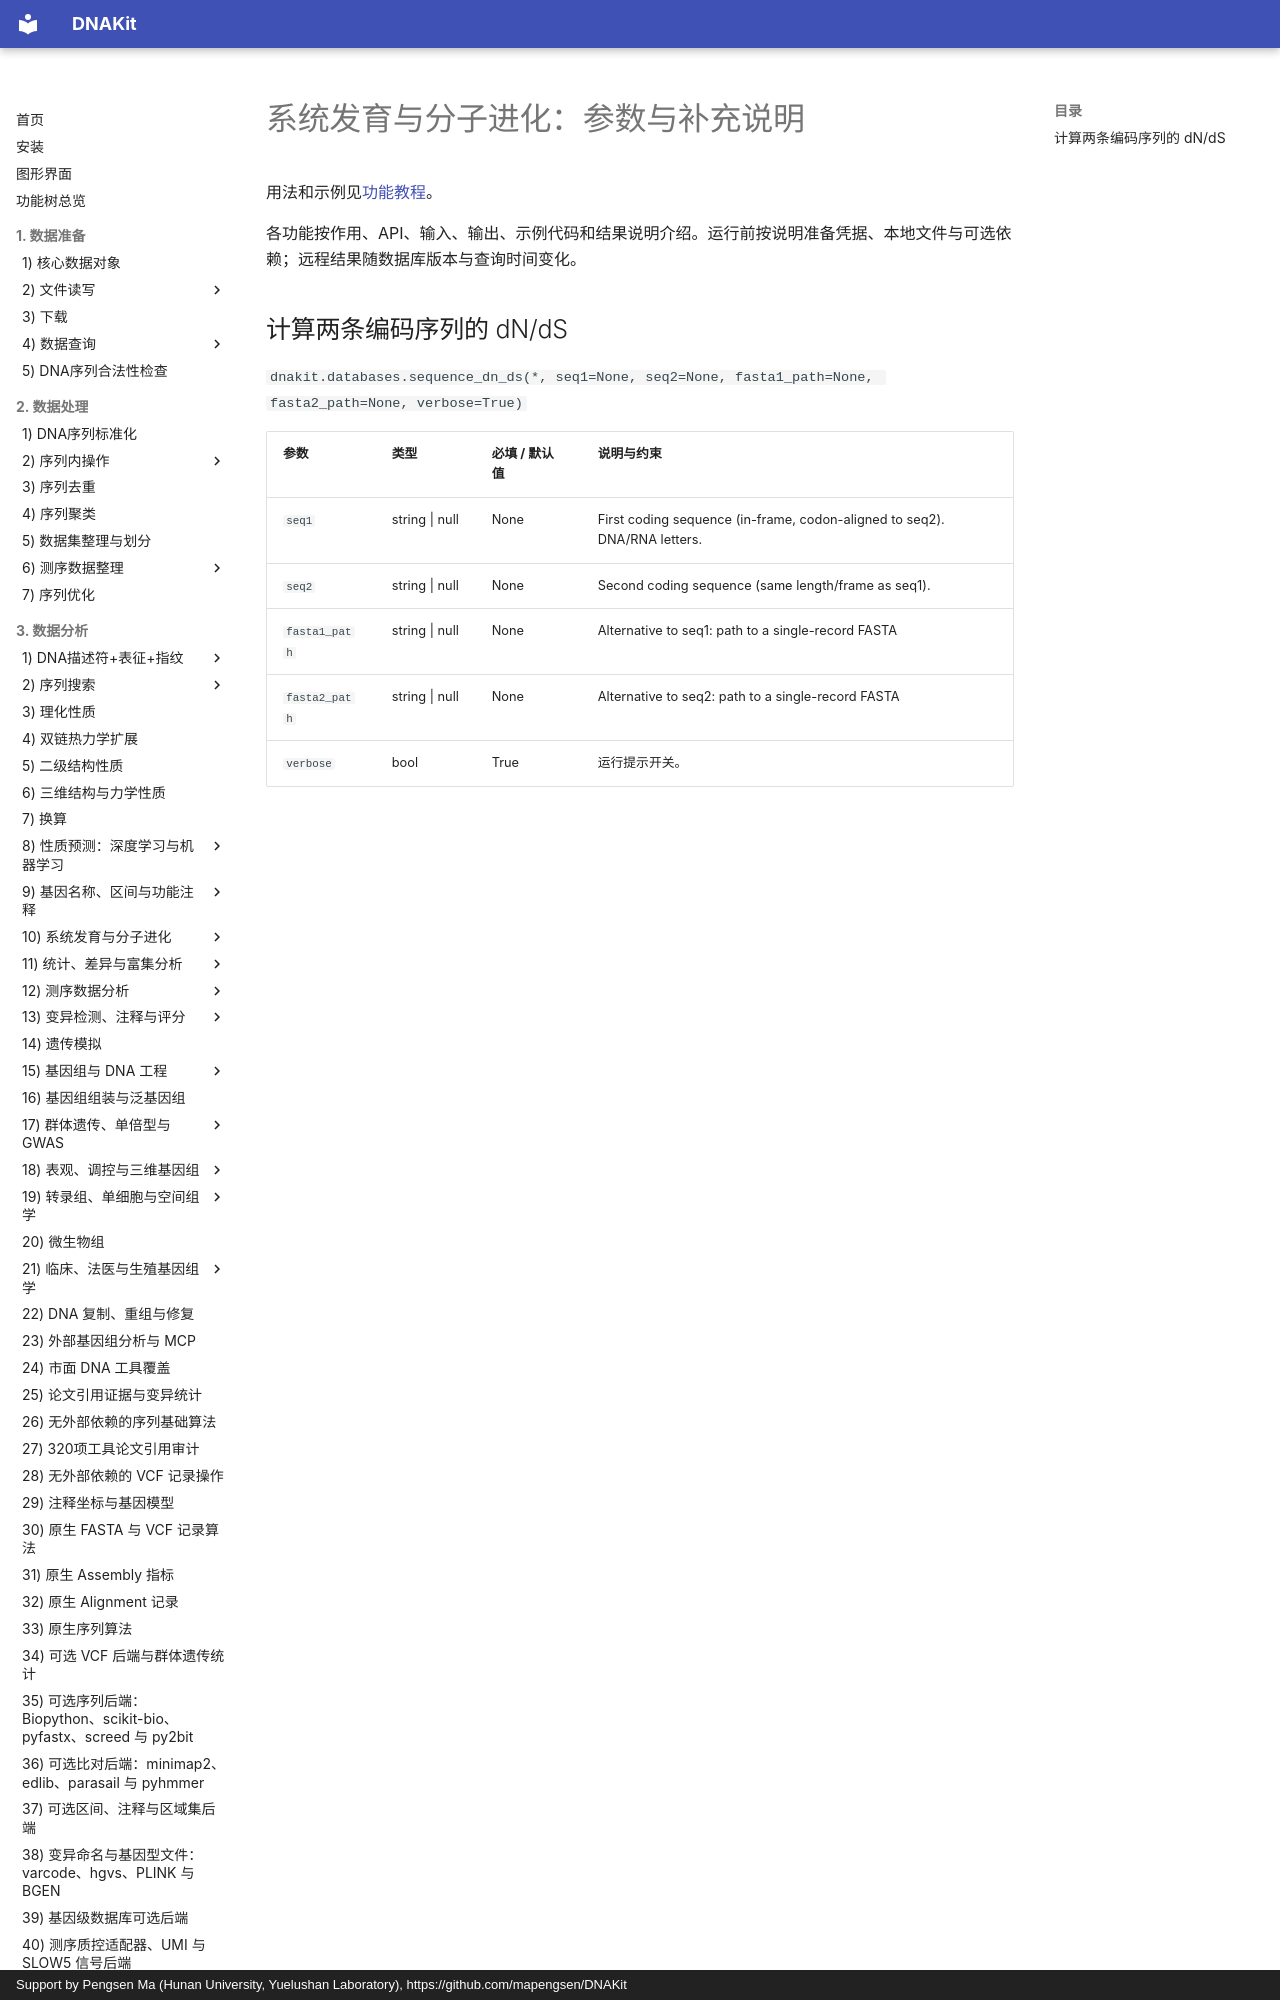

repository: mapengsen/DNAKit · page: faq/api/30_phylogeny/index.html · generator: mkdocs · copyright: Support by Pengsen Ma (Hunan University, Yuelushan Laboratory), https://github.com/mapengsen/DNAKit

# 系统发育与分子进化：参数与补充说明

用法和示例见[功能教程](../../api/features/30_phylogeny.md)。

各功能按作用、API、输入、输出、示例代码和结果说明介绍。运行前按说明准备凭据、本地文件与可选依赖；远程结果随数据库版本与查询时间变化。

## 计算两条编码序列的 dN/dS {#dnakit.databases.sequence_dn_ds-parameters}
